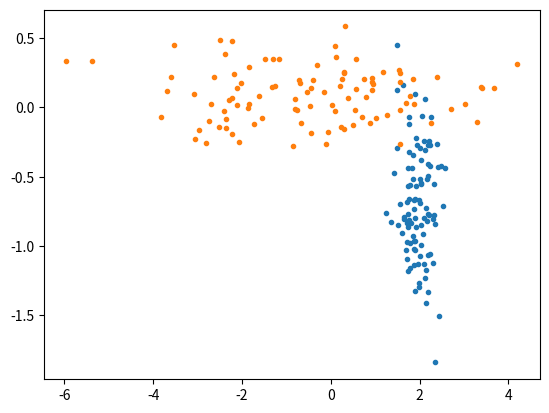

Reproduce this figure in Python.
## -
import numpy as np
from matplotlib.pyplot import subplot, plot, show, clf, vlines
import matplotlib.pyplot as plt

# conjunto de dados {(x,y)}

means0, stds0 = [-0.4, 0.1], [1.9,  0.2]
means1, stds1 = [1.9, -0.7], [0.3, 0.4]
m = 200


def make_points(means, stds, m):
    xs = np.zeros((1,0))
    list_x = [
        np.random.randn(m, 1) * std + mean
        for mean, std in zip(means, stds)
    ]
        
    xs = np.concatenate(list_x, axis=1)
    print(xs.shape)        
    return xs

x1s = make_points(means1, stds1, m//2)
x0s = make_points(means0, stds0, m//2)

xs = np.vstack((x1s, x0s))
ys = np.hstack(( np.ones(m//2), np.zeros(m//2)))

plot(x1s[:,0], x1s[:,1], '.')
plot(x0s[:,0], x0s[:,1], '.')
show()


